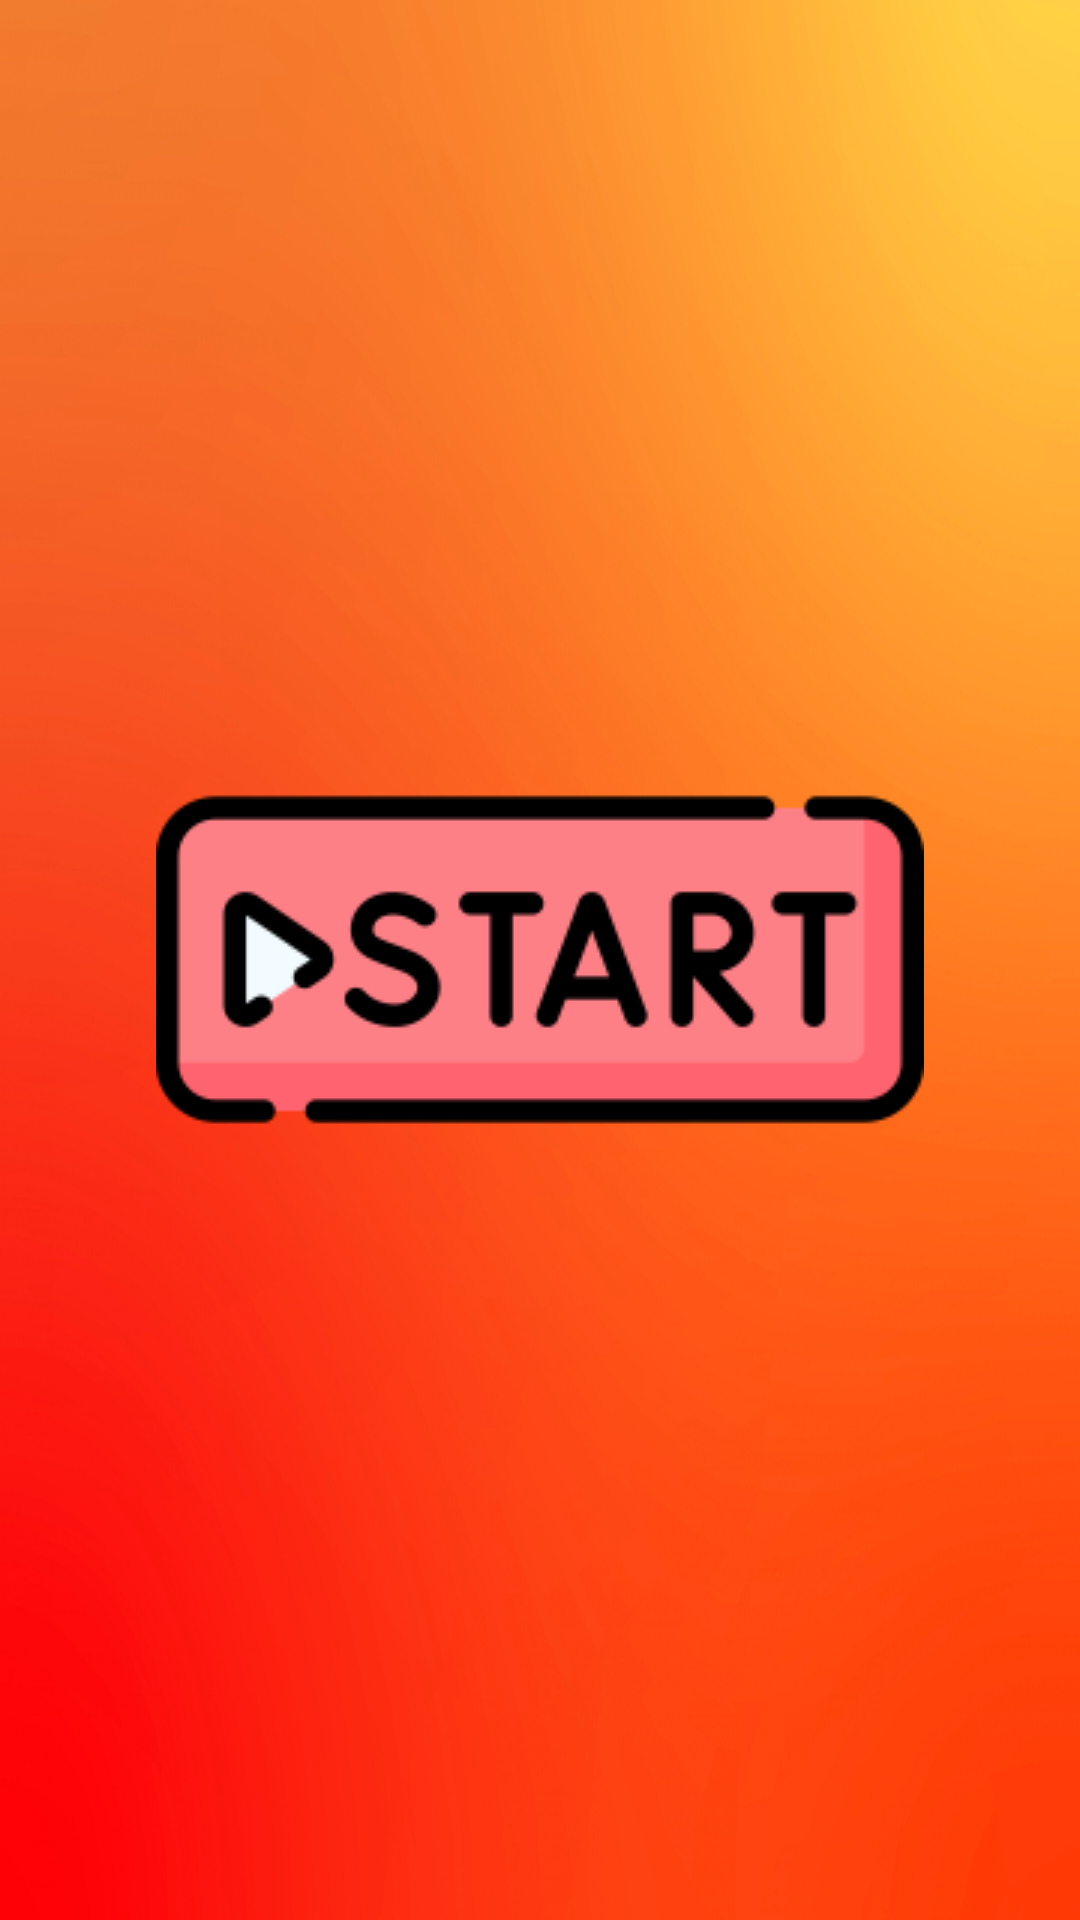

Reconstruct the res/layout file that produces this screen, plus the resources it refers to.
<!-- AndroidManifest.xml: application theme Theme.AppCompat.Light.NoActionBar.FullScreen -->
<!-- res/layout/activity_main.xml -->
<?xml version="1.0" encoding="utf-8"?>
<LinearLayout xmlns:android="http://schemas.android.com/apk/res/android"
    xmlns:app="http://schemas.android.com/apk/res-auto"
    xmlns:tools="http://schemas.android.com/tools"
    android:id="@+id/main"
    android:layout_width="match_parent"
    android:layout_height="match_parent"
    tools:context=".MainActivity"
    android:background="@drawable/background2"
    android:gravity="center"
    android:orientation="vertical">

    <View
        android:layout_width="0dp"
        android:layout_height="0dp"
        android:layout_weight="1" />

    <ImageButton
        android:layout_width="wrap_content"
        android:layout_height="wrap_content"
        android:id="@+id/ibStartGame"
        android:background="@drawable/start_button"
        tools:ignore="SpeakableTextPresentCheck"
        android:contentDescription="@string/play" />
    
    <View
        android:layout_width="0dp"
        android:layout_height="0dp"
        android:layout_weight="1" />

</LinearLayout>
<!-- resources referenced by this layout -->
<resources>
  <!-- drawable background2: png bitmap (drawable, 828810 bytes) -->
  <!-- drawable start_button: png bitmap (drawable, 7172 bytes) -->
  <string name="play">Play</string>
  <style name="Theme.AppCompat.Light.NoActionBar.FullScreen" parent="@style/Theme.AppCompat.Light.NoActionBar">
          <item name="android:windowNoTitle">true</item>
          <item name="android:windowActionBar">false</item>
          <item name="android:windowFullscreen">true</item>
          <item name="android:windowContentOverlay">@null</item>
      </style>
</resources>
